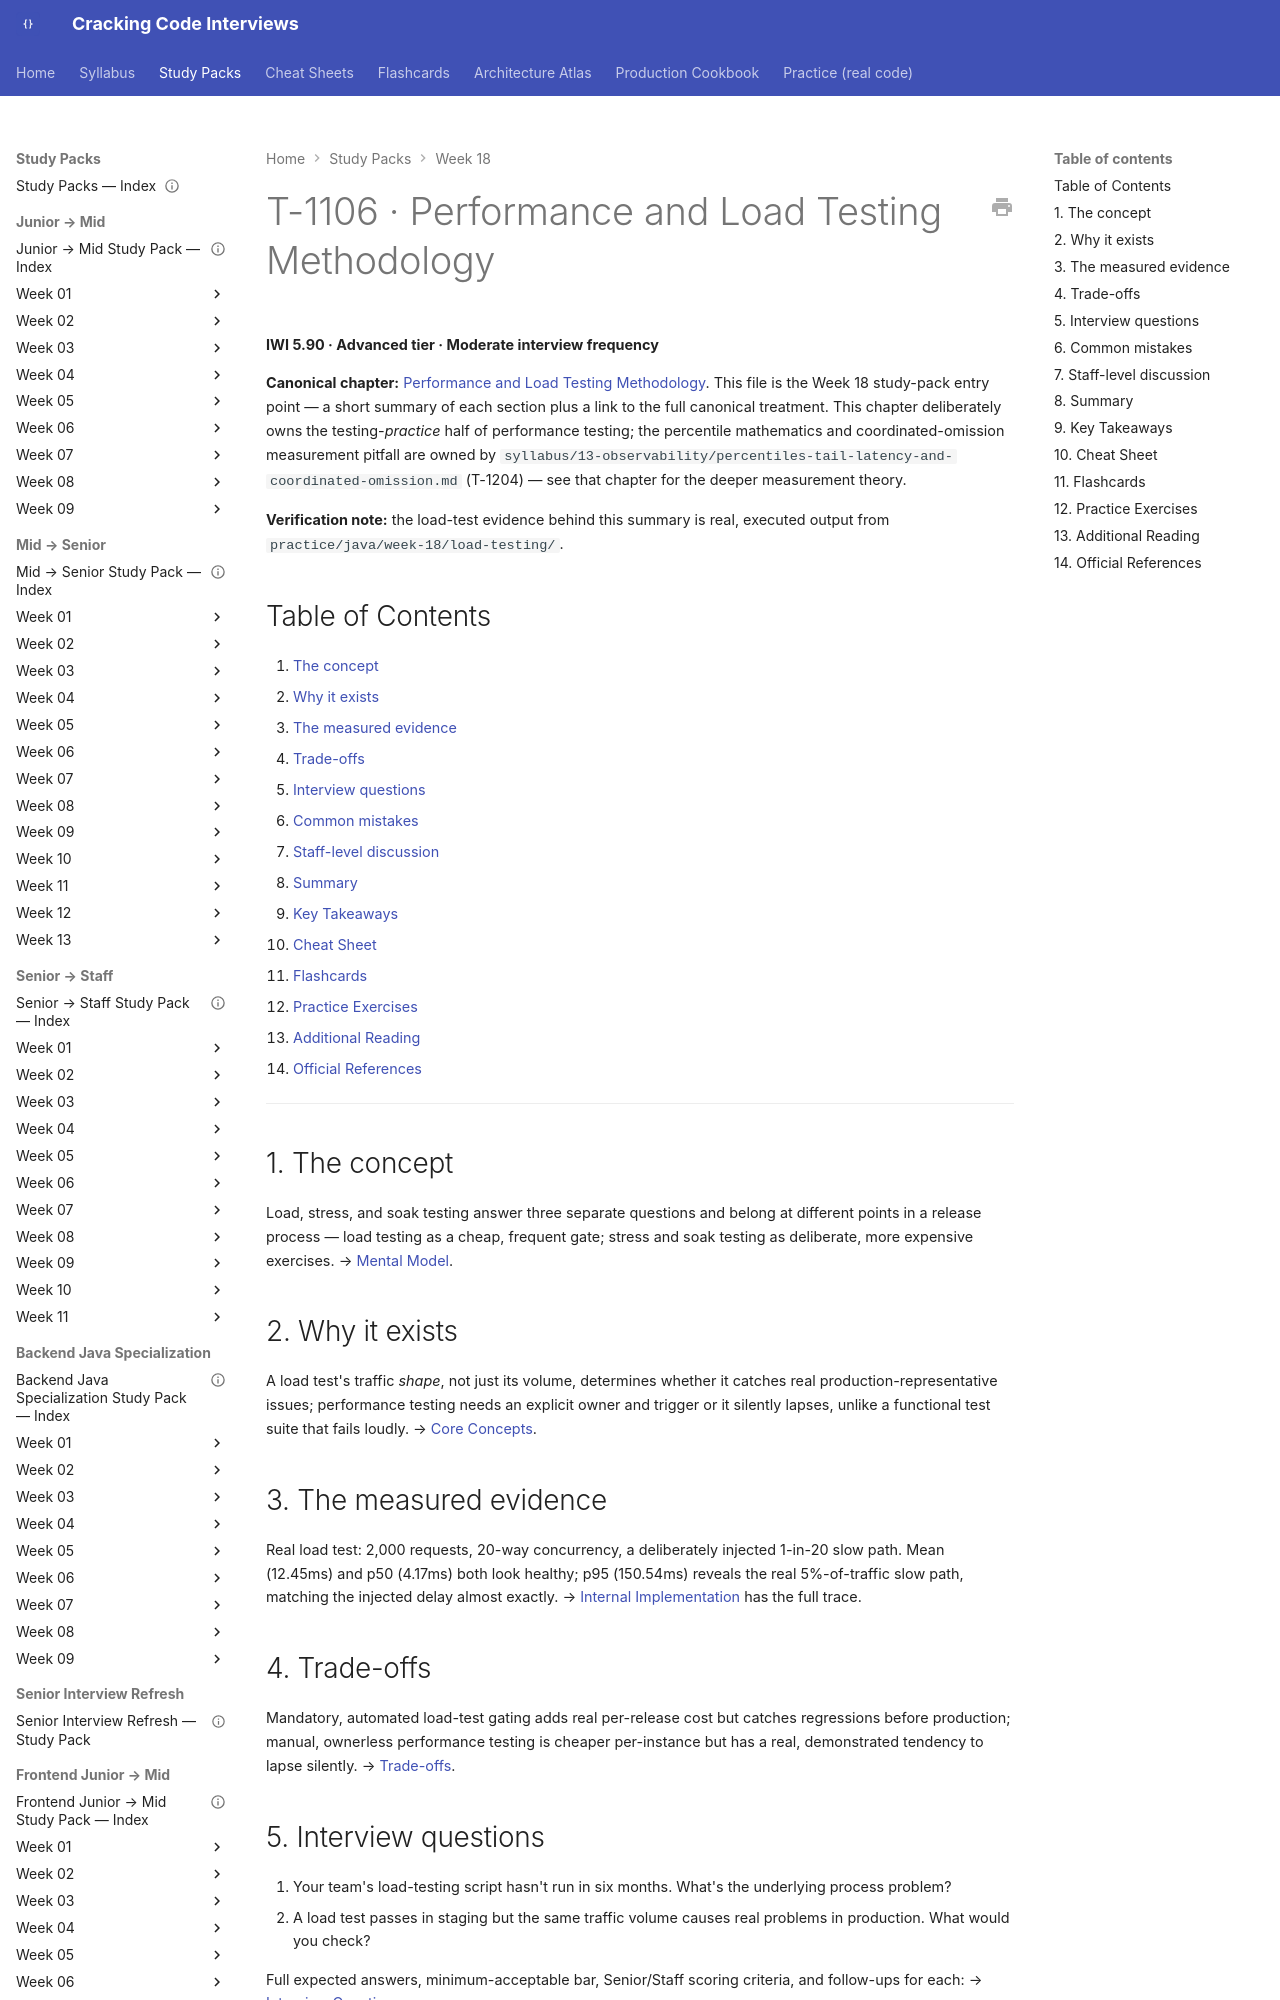

repository: JuanMelendres/cracking-code-interviews · page: study-packs/week-18/01-performance-and-load-testing-methodology/index.html · generator: mkdocs

---
title: "T-1106 · Performance and Load Testing Methodology"
topic_id: T-1106
domain: Testing
tier: Advanced
iwi: 5.90
prerequisites: [T-1101]
unlocks: []
week: 18
last_reviewed: 2026-08-02
canonical: ../../syllabus/08-testing/performance-and-load-testing-methodology.md
---

# T-1106 · Performance and Load Testing Methodology

**IWI 5.90 · Advanced tier · Moderate interview frequency**

**Canonical chapter:** [Performance and Load Testing Methodology](../../syllabus/08-testing/performance-and-load-testing-methodology.md). This file is the Week 18 study-pack entry point — a short summary of each section plus a link to the full canonical treatment. This chapter deliberately owns the testing-*practice* half of performance testing; the percentile mathematics and coordinated-omission measurement pitfall are owned by `syllabus/13-observability/percentiles-tail-latency-and-coordinated-omission.md` (T-1204) — see that chapter for the deeper measurement theory.

**Verification note:** the load-test evidence behind this summary is real, executed output from `practice/java/week-18/load-testing/`.

## Table of Contents

1. [The concept](#1-the-concept)
2. [Why it exists](#2-why-it-exists)
3. [The measured evidence](#3-the-measured-evidence)
4. [Trade-offs](#4-trade-offs)
5. [Interview questions](#5-interview-questions)
6. [Common mistakes](#6-common-mistakes)
7. [Staff-level discussion](#7-staff-level-discussion)
8. [Summary](#8-summary)
9. [Key Takeaways](#9-key-takeaways)
10. [Cheat Sheet](#10-cheat-sheet)
11. [Flashcards](#11-flashcards)
12. [Practice Exercises](#12-practice-exercises)
13. [Additional Reading](#13-additional-reading)
14. [Official References](#14-official-references)

---

## 1. The concept

Load, stress, and soak testing answer three separate questions and belong at different points in a release process — load testing as a cheap, frequent gate; stress and soak testing as deliberate, more expensive exercises. → [Mental Model](../../syllabus/08-testing/performance-and-load-testing-methodology.md#mental-model).
